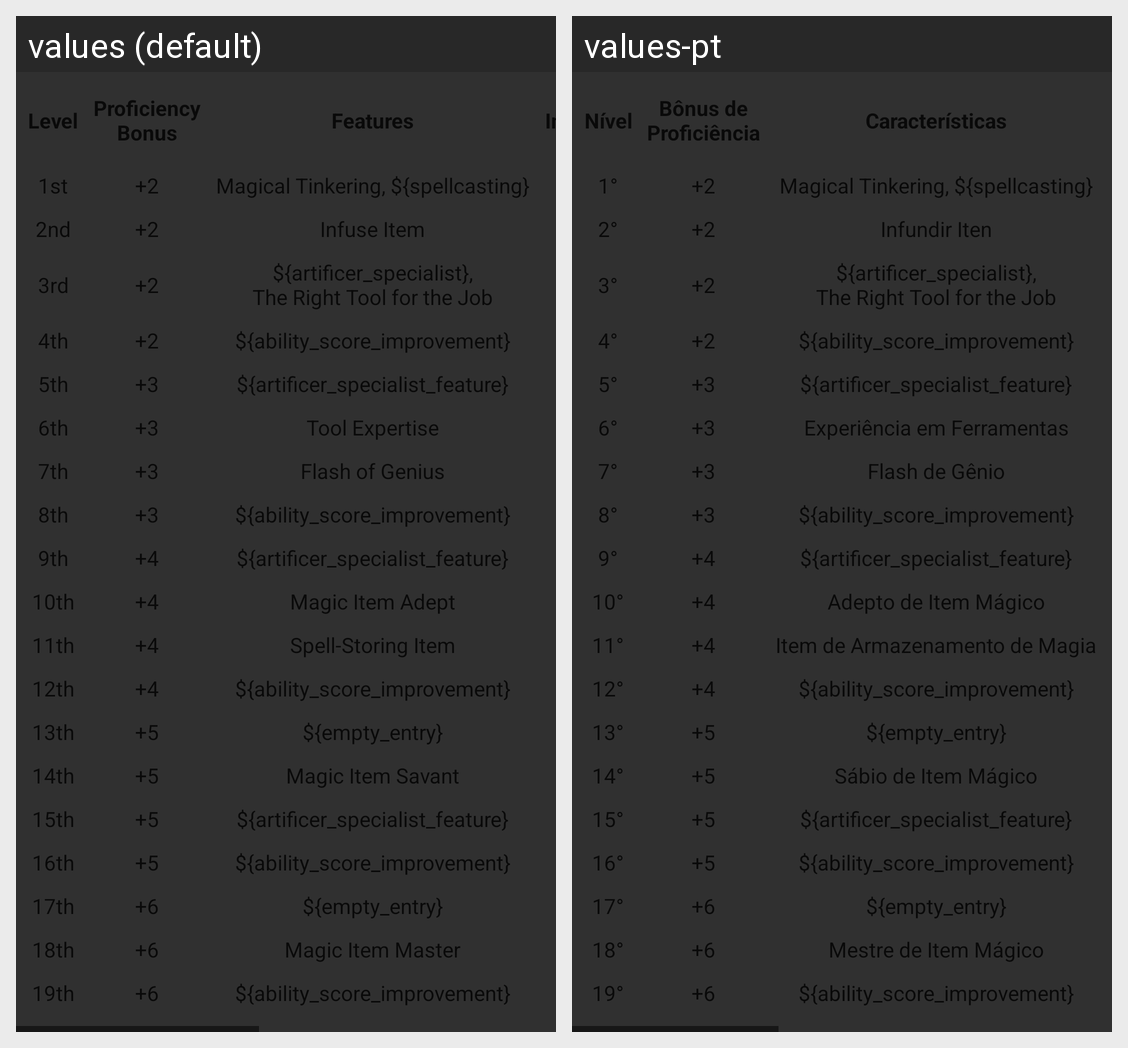

Strings drawn on this Android screen and how each of the app's shown locales translates them:
Android screen res/layout/artificer_table_layout.xml rendered under 2 locales, left to right: values (default), values-pt. Device: Nexus 5 (rendered at 1080×1920; each locale shown at half size, 540×960, under a caption strip naming it); theme ParchmentAppTheme.
Strings drawn on this screen, with the default value and each locale's value (text and hints the layout hard-codes, and strings that could not be matched under every locale, appear in the picture but are not listed):

level
  values: Level
  values-pt: Nível

proficiency_bonus
  values: Proficiency
      Bonus
  values-pt: Bônus de
      Proficiência

features
  values: Features
  values-pt: Características

first
  values: 1st
  values-pt: 1°

second
  values: 2nd
  values-pt: 2°

third
  values: 3rd
  values-pt: 3°

fourth
  values: 4th
  values-pt: 4°

fifth
  values: 5th
  values-pt: 5°

plus_two
  values: +2
  values-pt: +2

artificer_entry_lv1
  values: Magical Tinkering, ${spellcasting}
  values-pt: Magical Tinkering, ${spellcasting}  [not translated; the default value is used]

artificer_entry_lv2
  values: Infuse Item
  values-pt: Infundir Iten

artificer_entry_lv3
  values: ${artificer_specialist},
      The Right Tool for the Job
  values-pt: ${artificer_specialist},
      The Right Tool for the Job  [not translated; the default value is used]

artificer_entry_lv4
  values: ${ability_score_improvement}
  values-pt: ${ability_score_improvement}  [not translated; the default value is used]

plus_three
  values: +3
  values-pt: +3

artificer_entry_lv5
  values: ${artificer_specialist_feature}
  values-pt: ${artificer_specialist_feature}  [not translated; the default value is used]

sixth
  values: 6th
  values-pt: 6°

artificer_entry_lv6
  values: Tool Expertise
  values-pt: Experiência em Ferramentas

seventh
  values: 7th
  values-pt: 7°

artificer_entry_lv7
  values: Flash of Genius
  values-pt: Flash de Gênio

eighth
  values: 8th
  values-pt: 8°

artificer_entry_lv8
  values: ${ability_score_improvement}
  values-pt: ${ability_score_improvement}  [not translated; the default value is used]

ninth
  values: 9th
  values-pt: 9°

plus_four
  values: +4
  values-pt: +4

artificer_entry_lv9
  values: ${artificer_specialist_feature}
  values-pt: ${artificer_specialist_feature}  [not translated; the default value is used]

tenth
  values: 10th
  values-pt: 10°

artificer_entry_lv10
  values: Magic Item Adept
  values-pt: Adepto de Item Mágico

eleventh
  values: 11th
  values-pt: 11°

artificer_entry_lv11
  values: Spell-Storing Item
  values-pt: Item de Armazenamento de Magia

twelfth
  values: 12th
  values-pt: 12°

artificer_entry_lv12
  values: ${ability_score_improvement}
  values-pt: ${ability_score_improvement}  [not translated; the default value is used]

thirteenth
  values: 13th
  values-pt: 13°

plus_five
  values: +5
  values-pt: +5

artificer_entry_lv13
  values: ${empty_entry}
  values-pt: ${empty_entry}  [not translated; the default value is used]

fourteenth
  values: 14th
  values-pt: 14°

artificer_entry_lv14
  values: Magic Item Savant
  values-pt: Sábio de Item Mágico

fifteenth
  values: 15th
  values-pt: 15°

artificer_entry_lv15
  values: ${artificer_specialist_feature}
  values-pt: ${artificer_specialist_feature}  [not translated; the default value is used]

sixteenth
  values: 16th
  values-pt: 16°

artificer_entry_lv16
  values: ${ability_score_improvement}
  values-pt: ${ability_score_improvement}  [not translated; the default value is used]

seventeenth
  values: 17th
  values-pt: 17°

plus_six
  values: +6
  values-pt: +6

artificer_entry_lv17
  values: ${empty_entry}
  values-pt: ${empty_entry}  [not translated; the default value is used]

eighteenth
  values: 18th
  values-pt: 18°

artificer_entry_lv18
  values: Magic Item Master
  values-pt: Mestre de Item Mágico

nineteenth
  values: 19th
  values-pt: 19°

artificer_entry_lv19
  values: ${ability_score_improvement}
  values-pt: ${ability_score_improvement}  [not translated; the default value is used]
